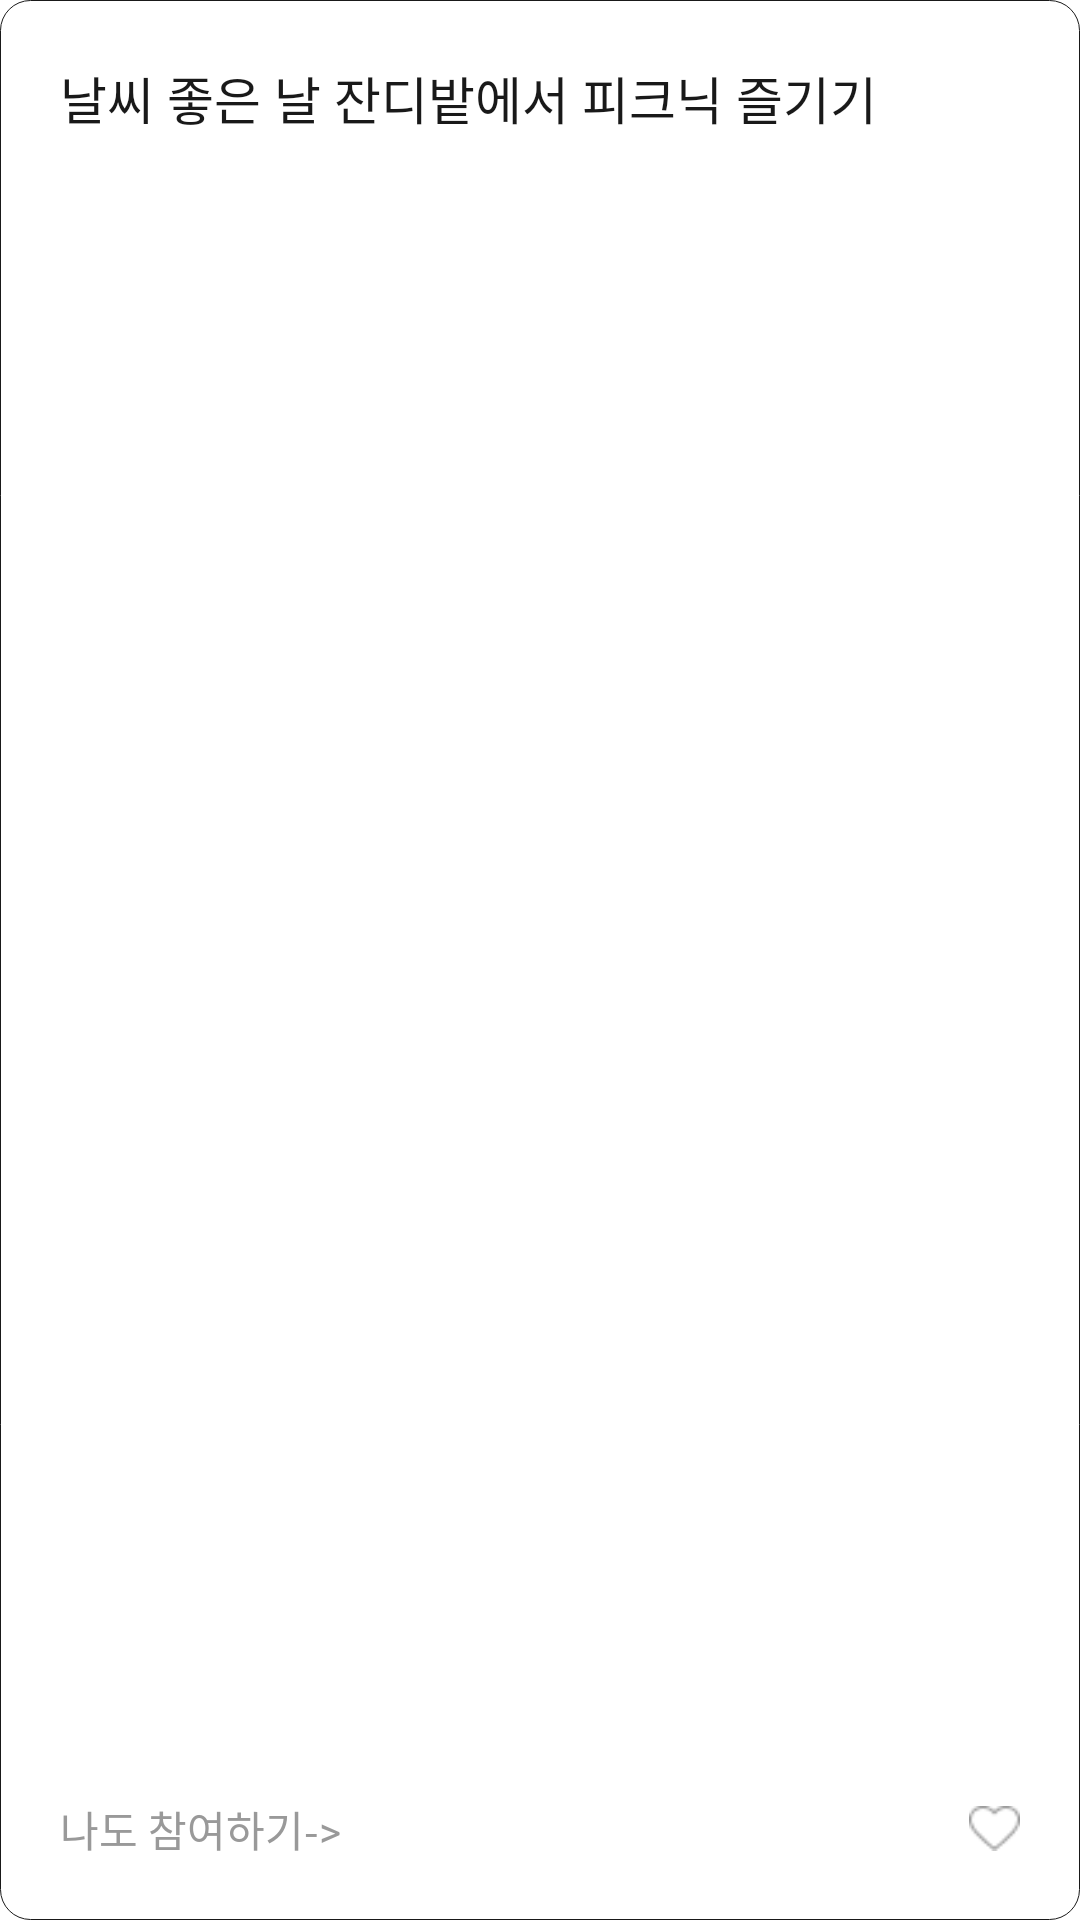

Reconstruct the res/layout file that produces this screen, plus the resources it refers to.
<!-- AndroidManifest.xml: application theme Theme.Bori -->
<!-- res/layout/activity_recommend_bucket_component.xml -->
<?xml version="1.0" encoding="utf-8"?>
<LinearLayout xmlns:android="http://schemas.android.com/apk/res/android"
    xmlns:app="http://schemas.android.com/apk/res-auto"
    xmlns:tools="http://schemas.android.com/tools"
    android:layout_width="170dp"
    android:layout_height="wrap_content"
    android:layout_marginLeft="5dp"
    android:layout_marginRight="5dp"
    android:layout_marginBottom="10dp"
    android:orientation="vertical"
    tools:context=".myBucketComponent"
    android:background="@drawable/bucketlist_component_style">

    <TextView
        android:id="@+id/recommend_bucket_component_titleTextView"
        android:layout_width="wrap_content"
        android:layout_height="wrap_content"
        android:layout_marginTop="20dp"
        android:layout_marginLeft="20dp"
        android:layout_marginBottom="20dp"
        android:layout_marginRight="20dp"
        android:maxLines="3"
        android:ellipsize="end"
        android:textColor="@color/black"
        android:textSize="17dp"
        android:text="날씨 좋은 날 잔디밭에서 피크닉 즐기기"/>
    <View
        android:layout_height="0dp"
        android:layout_weight="1"
        android:layout_width="0dp"/>
    <FrameLayout
        android:layout_width="match_parent"
        android:layout_height="wrap_content"
        android:layout_marginLeft="20dp"
        android:layout_marginRight="20dp"
        android:layout_marginBottom="20dp">
        <TextView
            android:id="@+id/recommend_bucket_component_challengeTextView"
            android:layout_width="wrap_content"
            android:layout_height="wrap_content"
            android:text="나도 참여하기->"
            android:textColor="@color/gray"
            android:layout_gravity="left"
            android:textSize="14dp"/>

        <androidx.appcompat.widget.AppCompatCheckBox
            android:id="@+id/recommend_bucket_component_heartCheckBox"
            android:layout_width="17dp"
            android:layout_height="15dp"
            android:layout_gravity="right|center_vertical"
            android:button="@android:color/transparent"
            android:background="@drawable/custom_heartcheckbox"/>
    </FrameLayout>
</LinearLayout>
<!-- resources referenced by this layout -->
<resources>
  <color name="black">#191919</color>
  <color name="gray">#999999</color>
  <!-- drawable bucketlist_component_style (drawable) -->
  <?xml version="1.0" encoding="utf-8"?>
  <shape xmlns:android="http://schemas.android.com/apk/res/android">
      <corners
          android:radius="10dp"/>
      <stroke android:width="0.4dp" android:color="#191919"/>
  </shape>
  <!-- drawable custom_heartcheckbox (drawable) -->
  <selector xmlns:android="http://schemas.android.com/apk/res/android">
      <item android:state_checked="false"
          android:drawable="@drawable/unchecked_heart"/>
      <item android:state_checked="true"
          android:drawable="@drawable/cheese_heart"/>
  </selector>
  <style name="Theme.Bori" parent="Theme.MaterialComponents.DayNight.DarkActionBar">
          
          <item name="colorPrimary">@color/purple_500</item>
          <item name="colorPrimaryVariant">@color/purple_700</item>
          <item name="colorOnPrimary">@color/white</item>
          
          <item name="colorSecondary">@color/teal_200</item>
          <item name="colorSecondaryVariant">@color/teal_700</item>
          <item name="colorOnSecondary">@color/black</item>
          
          <item name="android:statusBarColor" tools:targetApi="l">?attr/colorPrimaryVariant</item>
          
      </style>
  <!-- drawable unchecked_heart: png bitmap (drawable-v24, 479 bytes) -->
  <!-- drawable cheese_heart: png bitmap (drawable, 566 bytes) -->
  <color name="purple_500">#FF6200EE</color>
  <color name="purple_700">#FF3700B3</color>
  <color name="white">#FFFFFFFF</color>
  <color name="teal_200">#FF03DAC5</color>
  <color name="teal_700">#FF018786</color>
</resources>
